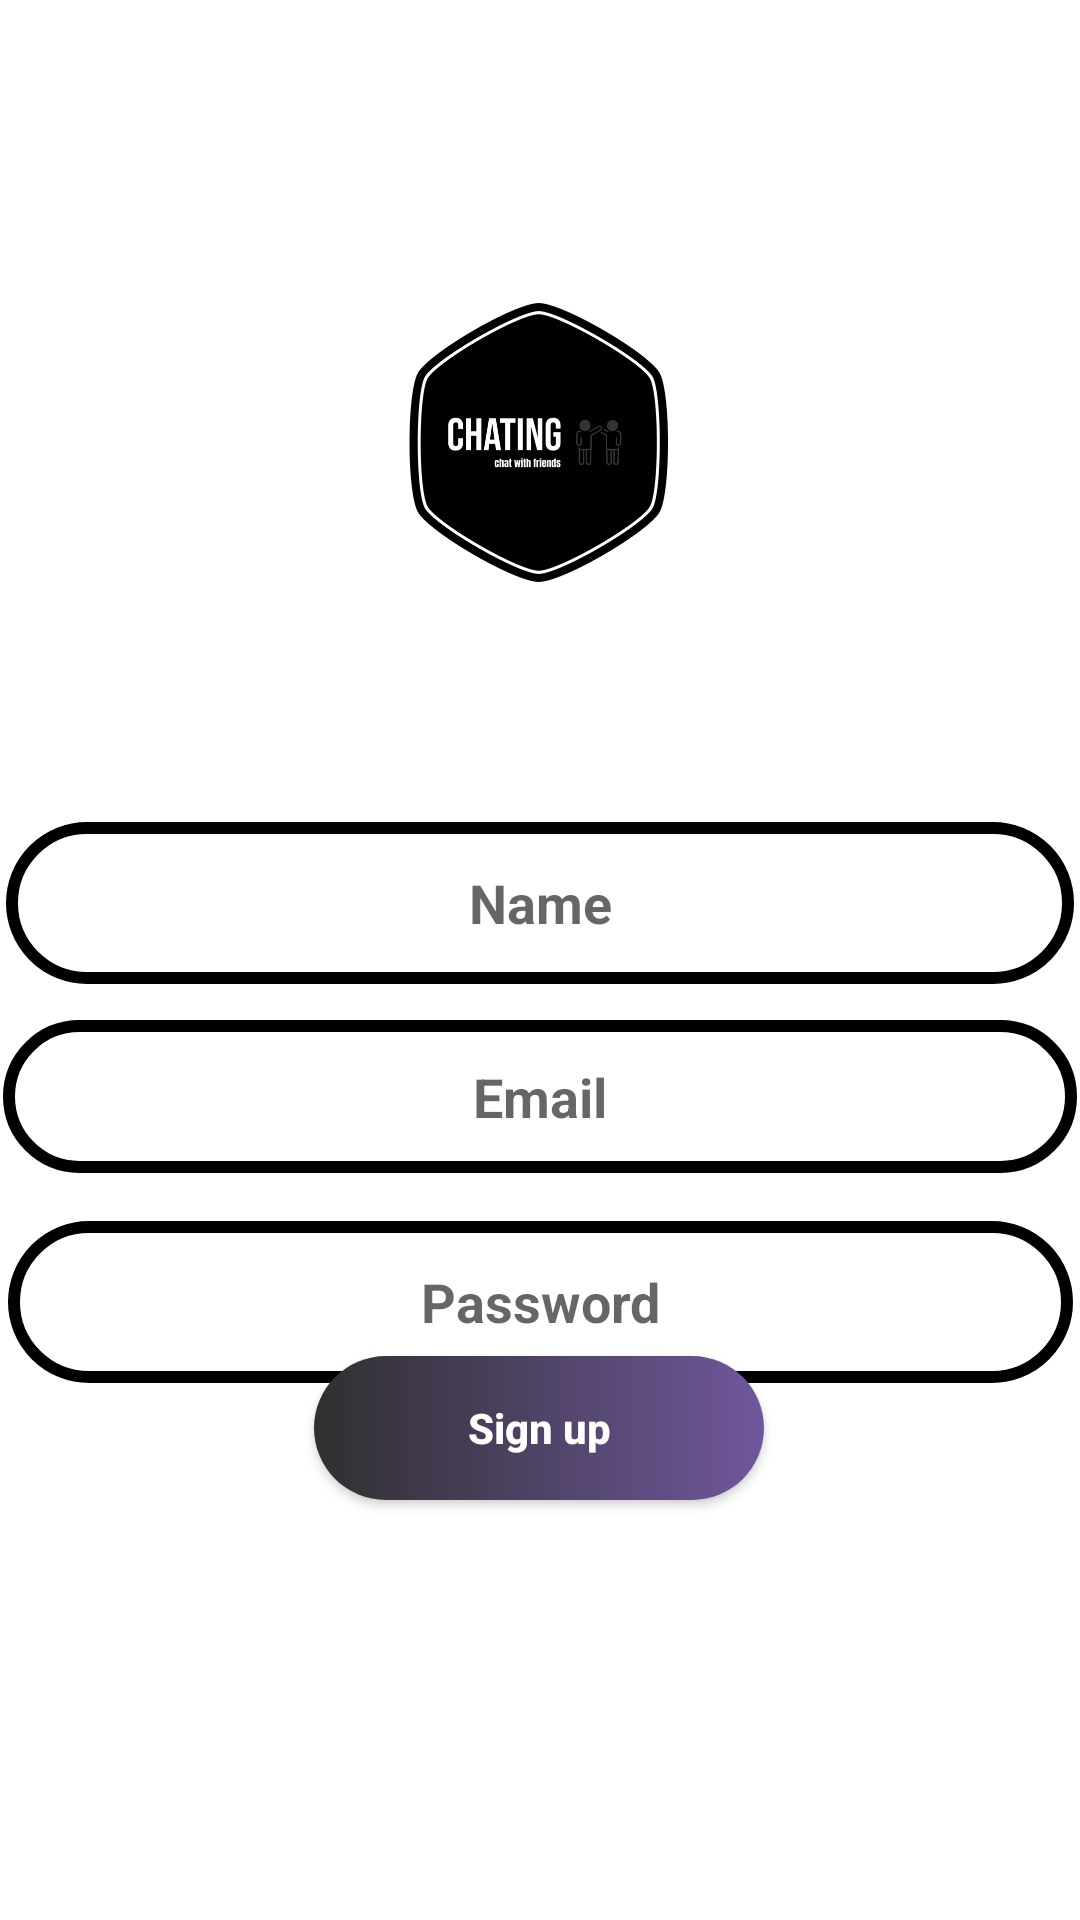

Produce the Android XML layout that renders to this screen, including the resource entries it uses.
<!-- AndroidManifest.xml: application theme Theme.ChatWithFriends -->
<!-- res/layout/activity_sign_up.xml -->
<?xml version="1.0" encoding="utf-8"?>
<androidx.constraintlayout.widget.ConstraintLayout xmlns:android="http://schemas.android.com/apk/res/android"
    xmlns:app="http://schemas.android.com/apk/res-auto"
    xmlns:tools="http://schemas.android.com/tools"
    android:layout_width="match_parent"
    android:layout_height="match_parent"
    tools:context=".SignUp">


    <ImageView
        android:id="@+id/imageView"
        android:layout_width="166dp"
        android:layout_height="159dp"
        android:layout_marginTop="68dp"
        android:src="@drawable/logo"
        app:layout_constraintEnd_toEndOf="parent"
        app:layout_constraintHorizontal_bias="0.498"
        app:layout_constraintStart_toStartOf="parent"
        app:layout_constraintTop_toTopOf="parent" />

    <EditText
        android:id="@+id/name"
        android:layout_width="356dp"
        android:layout_height="54dp"
        android:layout_marginTop="274dp"
        android:layout_marginBottom="20dp"
        android:height="50dp"
        android:autofillHints="Name"
        android:background="@drawable/edt_background"
        android:hint="@string/name"
        android:inputType="text"
        android:textAlignment="center"
        android:textStyle="bold"
        app:layout_constraintBottom_toTopOf="@+id/email"
        app:layout_constraintEnd_toEndOf="parent"
        app:layout_constraintStart_toStartOf="parent"
        app:layout_constraintTop_toTopOf="parent"
        app:layout_constraintVertical_bias="1.0" />

    <EditText
        android:id="@+id/email"
        android:layout_width="358dp"
        android:layout_height="51dp"
        android:layout_marginTop="12dp"
        android:height="50dp"
        android:autofillHints="emailAddress"
        android:background="@drawable/edt_background"
        android:hint="@string/nnn"
        android:inputType="textEmailAddress"
        android:textAlignment="center"
        android:textStyle="bold"
        app:layout_constraintEnd_toEndOf="parent"
        app:layout_constraintHorizontal_bias="0.528"
        app:layout_constraintStart_toStartOf="parent"
        app:layout_constraintTop_toBottomOf="@+id/name" />

    <EditText
        android:id="@+id/password"
        android:layout_width="355dp"
        android:layout_height="54dp"
        android:layout_marginTop="16dp"
        android:height="50dp"
        android:autofillHints="textPassword"
        android:background="@drawable/edt_background"
        android:hint="@string/password"
        android:inputType="textPassword"
        android:textAlignment="center"
        android:textStyle="bold"
        app:layout_constraintBottom_toTopOf="@+id/button2"
        app:layout_constraintEnd_toEndOf="parent"
        app:layout_constraintHorizontal_bias="0.517"
        app:layout_constraintStart_toStartOf="parent"
        app:layout_constraintTop_toBottomOf="@+id/email"
        app:layout_constraintVertical_bias="0.0" />

    <androidx.appcompat.widget.AppCompatButton
        android:id="@+id/button2"
        android:layout_width="150dp"
        android:layout_height="wrap_content"
        android:layout_marginBottom="140dp"
        android:background="@drawable/button_background"
        android:text="Sign up"
        android:textAllCaps="false"
        android:textColor="@color/white"
        android:textStyle="bold"
        app:layout_constraintBottom_toBottomOf="parent"
        app:layout_constraintEnd_toEndOf="parent"
        app:layout_constraintHorizontal_bias="0.498"
        app:layout_constraintStart_toStartOf="parent" />

</androidx.constraintlayout.widget.ConstraintLayout>
<!-- resources referenced by this layout -->
<resources>
  <!-- drawable button_background (drawable) -->
  <?xml version="1.0" encoding="utf-8"?>
  <shape xmlns:android="http://schemas.android.com/apk/res/android"
      android:shape="rectangle">
      <gradient android:startColor="#302F2F" android:endColor="#6F579C"
  android:type="linear"
          android:angle="0"/>
      <corners android:radius="50dp"/>
  </shape>
  <!-- drawable edt_background (drawable) -->
  <?xml version="1.0" encoding="utf-8"?>
  <shape xmlns:android="http://schemas.android.com/apk/res/android">
  <corners android:radius="30dp"/>
      <stroke android:width="4dp"/>
      <stroke android:color="@color/black"/>
  </shape>
  <!-- drawable logo: png bitmap (drawable-v24, 61322 bytes) -->
  <string name="name">Name</string>
  <string name="nnn">Email</string>
  <string name="password">Password</string>
  <style name="Theme.ChatWithFriends" parent="Theme.MaterialComponents.DayNight">
          
          <item name="colorPrimary">@color/purple_500</item>
          <item name="colorPrimaryVariant">#3A2568</item>
          <item name="colorOnPrimary">@color/white</item>
          
          <item name="colorSecondary">@color/teal_200</item>
          <item name="colorSecondaryVariant">@color/teal_700</item>
          <item name="colorOnSecondary">@color/black</item>
          
          <item name="android:statusBarColor" tools:targetApi="l">?attr/colorPrimaryVariant</item>
          
      </style>
  <!-- not gathered from this repository: default colours our renderer supplied (Android Studio template values) -->
  <color name="purple_500">#FF6200EE</color>
  <color name="teal_200">#FF03DAC5</color>
  <color name="teal_700">#FF018786</color>
  <color name="black">#FF000000</color>
  <color name="white">#FFFFFFFF</color>
</resources>
